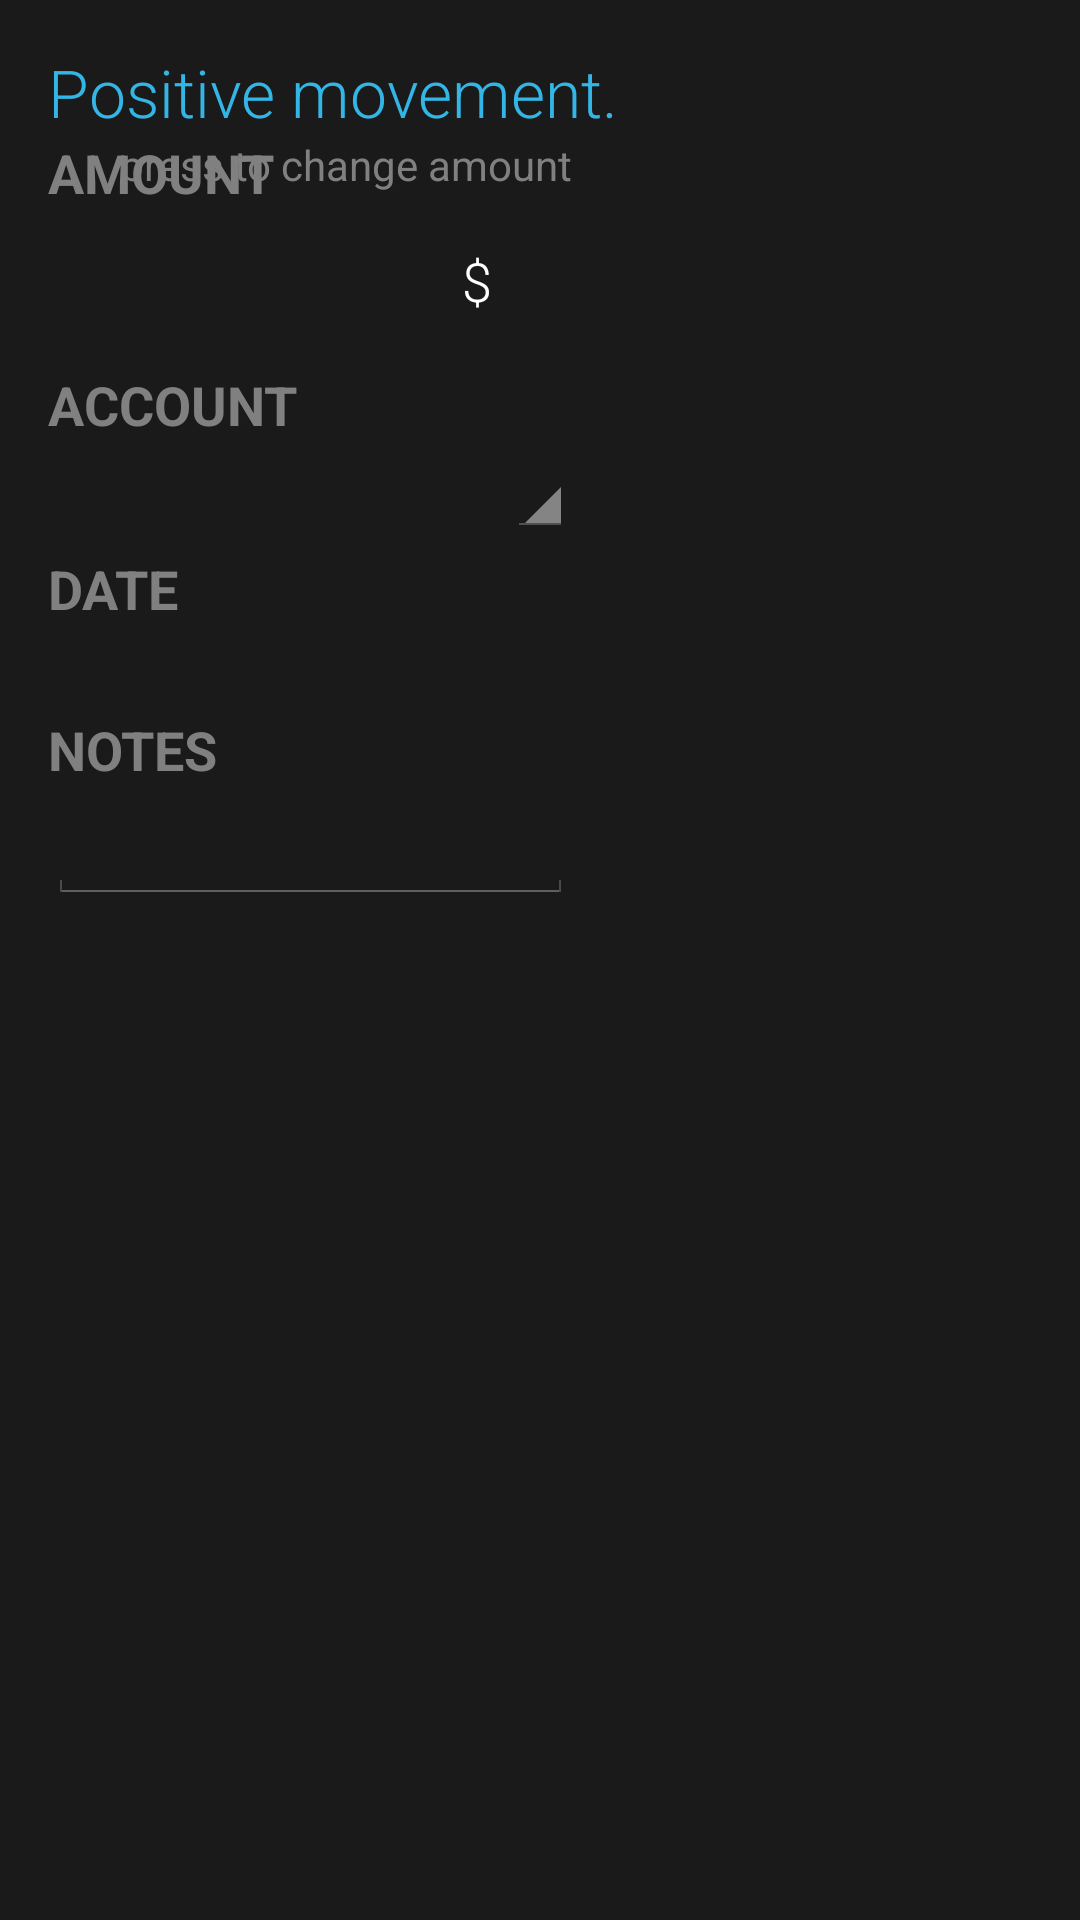

Reconstruct the res/layout file that produces this screen, plus the resources it refers to.
<!-- AndroidManifest.xml: application theme AppTheme -->
<!-- res/layout/fragment_add_amount.xml -->
<?xml version="1.0" encoding="utf-8"?>
<ScrollView
    xmlns:android="http://schemas.android.com/apk/res/android"
    android:layout_width="match_parent"
    android:layout_height="match_parent"
    android:background="@color/full_black">

    <RelativeLayout
        android:id="@+id/root_layout"
        android:paddingBottom="@dimen/activity_vertical_margin"
        android:paddingLeft="@dimen/activity_horizontal_margin"
        android:paddingRight="@dimen/activity_horizontal_margin"
        android:paddingTop="@dimen/activity_vertical_margin"
        android:layout_width="match_parent"
        android:layout_height="wrap_content"
        android:background="@color/full_black">

        <TextView
            android:layout_width="wrap_content"
            android:layout_height="wrap_content"
            android:textAppearance="?android:attr/textAppearanceLarge"
            android:text="@string/positive_movement"
            android:fontFamily="sans-serif-light"
            android:textColor="@color/divider_blue"
            android:id="@+id/title_amount"
            android:layout_alignParentTop="true"
            android:layout_alignParentLeft="true" />

        <Button
            android:layout_width="wrap_content"
            android:layout_height="wrap_content"
            android:id="@+id/amount_text"
            android:background="@android:color/transparent"
            android:textColor="@color/text_white"
            android:fontFamily="sans-serif-light"
            android:text="@string/money_symbol"
            android:layout_below="@+id/amount_text_label"
            android:layout_alignRight="@+id/accounts_spinner" />

        <Spinner
            android:layout_width="wrap_content"
            android:layout_height="wrap_content"
            android:id="@+id/accounts_spinner"
            android:fontFamily="sans-serif-light"
            android:layout_below="@+id/account_header"
            android:layout_centerHorizontal="true" />

        <TextView
            android:layout_width="wrap_content"
            android:layout_height="wrap_content"
            android:textAppearance="?android:attr/textAppearanceMedium"
            android:text="@string/account_uppercase"
            android:layout_marginTop="5dp"
            android:id="@+id/account_header"
            android:textColor="@color/light_gray"
            android:textStyle="bold"
            android:layout_below="@+id/amount_text"
            android:layout_alignParentLeft="true" />

        <TextView
            android:layout_width="wrap_content"
            android:layout_height="wrap_content"
            android:textAppearance="?android:attr/textAppearanceMedium"
            android:text="@string/date_upper"
            android:id="@+id/date_indicator"
            android:layout_marginTop="5dp"
            android:textColor="@color/light_gray"
            android:textStyle="bold"
            android:layout_below="@+id/accounts_spinner"
            android:layout_alignParentLeft="true" />

        <TextView
            android:layout_width="wrap_content"
            android:layout_height="wrap_content"
            android:textAppearance="?android:attr/textAppearanceMedium"
            android:id="@+id/current_date"
            android:textColor="@color/text_white"
            android:fontFamily="sans-serif-light"
            android:layout_below="@+id/date_indicator"
            android:layout_alignParentLeft="true"
            android:layout_alignRight="@+id/accounts_spinner" />

        <TextView
            android:layout_width="wrap_content"
            android:layout_height="wrap_content"
            android:textAppearance="?android:attr/textAppearanceMedium"
            android:text="@string/notes_upper"
            android:id="@+id/notesLabel"
            android:textStyle="bold"
            android:layout_marginTop="5dp"
            android:textColor="@color/light_gray"
            android:layout_below="@+id/current_date"
            android:layout_alignParentLeft="true" />

        <EditText
            android:layout_width="wrap_content"
            android:layout_height="fill_parent"
            android:inputType="textMultiLine"
            android:ems="10"
            android:textColor="@color/text_white"
            android:id="@+id/notesText"
            android:fontFamily="sans-serif-light"
            android:layout_below="@+id/notesLabel"
            android:layout_alignParentLeft="true"
            android:layout_alignRight="@+id/current_date"
            android:gravity="top|left"/>

        <TextView
            android:layout_width="wrap_content"
            android:layout_height="wrap_content"
            android:textAppearance="?android:attr/textAppearanceMedium"
            android:text="@string/amount_uppercase"
            android:id="@+id/amount_text_label"
            android:textColor="@color/light_gray"
            android:textStyle="bold"
            android:layout_below="@+id/title_amount"
            android:layout_alignParentLeft="true" />

        <TextView
            android:layout_width="wrap_content"
            android:layout_height="wrap_content"
            android:textAppearance="?android:attr/textAppearanceSmall"
            android:text="@string/information_amount"
            android:id="@+id/instructions_text"
            android:textColor="@color/light_gray"
            android:layout_below="@+id/title_amount"
            android:layout_alignRight="@+id/amount_text" />

    </RelativeLayout>


</ScrollView>
<!-- resources referenced by this layout -->
<resources>
  <color name="divider_blue">#33B5E5</color>
  <color name="full_black">#1a1a1a</color>
  <color name="light_gray">#808080</color>
  <color name="text_white">#FFFFFF</color>
  <dimen name="activity_horizontal_margin">16dp</dimen>
  <dimen name="activity_vertical_margin">16dp</dimen>
  <string name="account_uppercase">ACCOUNT</string>
  <string name="amount_uppercase">AMOUNT</string>
  <string name="date_upper">DATE</string>
  <string name="information_amount">press to change amount</string>
  <string name="money_symbol">$</string>
  <string name="notes_upper">NOTES</string>
  <string name="positive_movement">Positive movement.</string>
  <style name="AppTheme" parent="AppBaseTheme">
          
  
          <item name="android:actionBarStyle">@style/DarkActionBar</item>
          <item name="android:editTextColor">@color/text_white</item>
  
      </style>
  <style name="AppBaseTheme" parent="@android:style/Theme.Holo">
          
  
      </style>
  <style name="DarkActionBar" parent="@android:style/Widget.Holo.Light.ActionBar.Solid.Inverse">
          <item name="android:background">@color/action_bar_bg</item>
      </style>
  <color name="action_bar_bg">#000000</color>
</resources>
